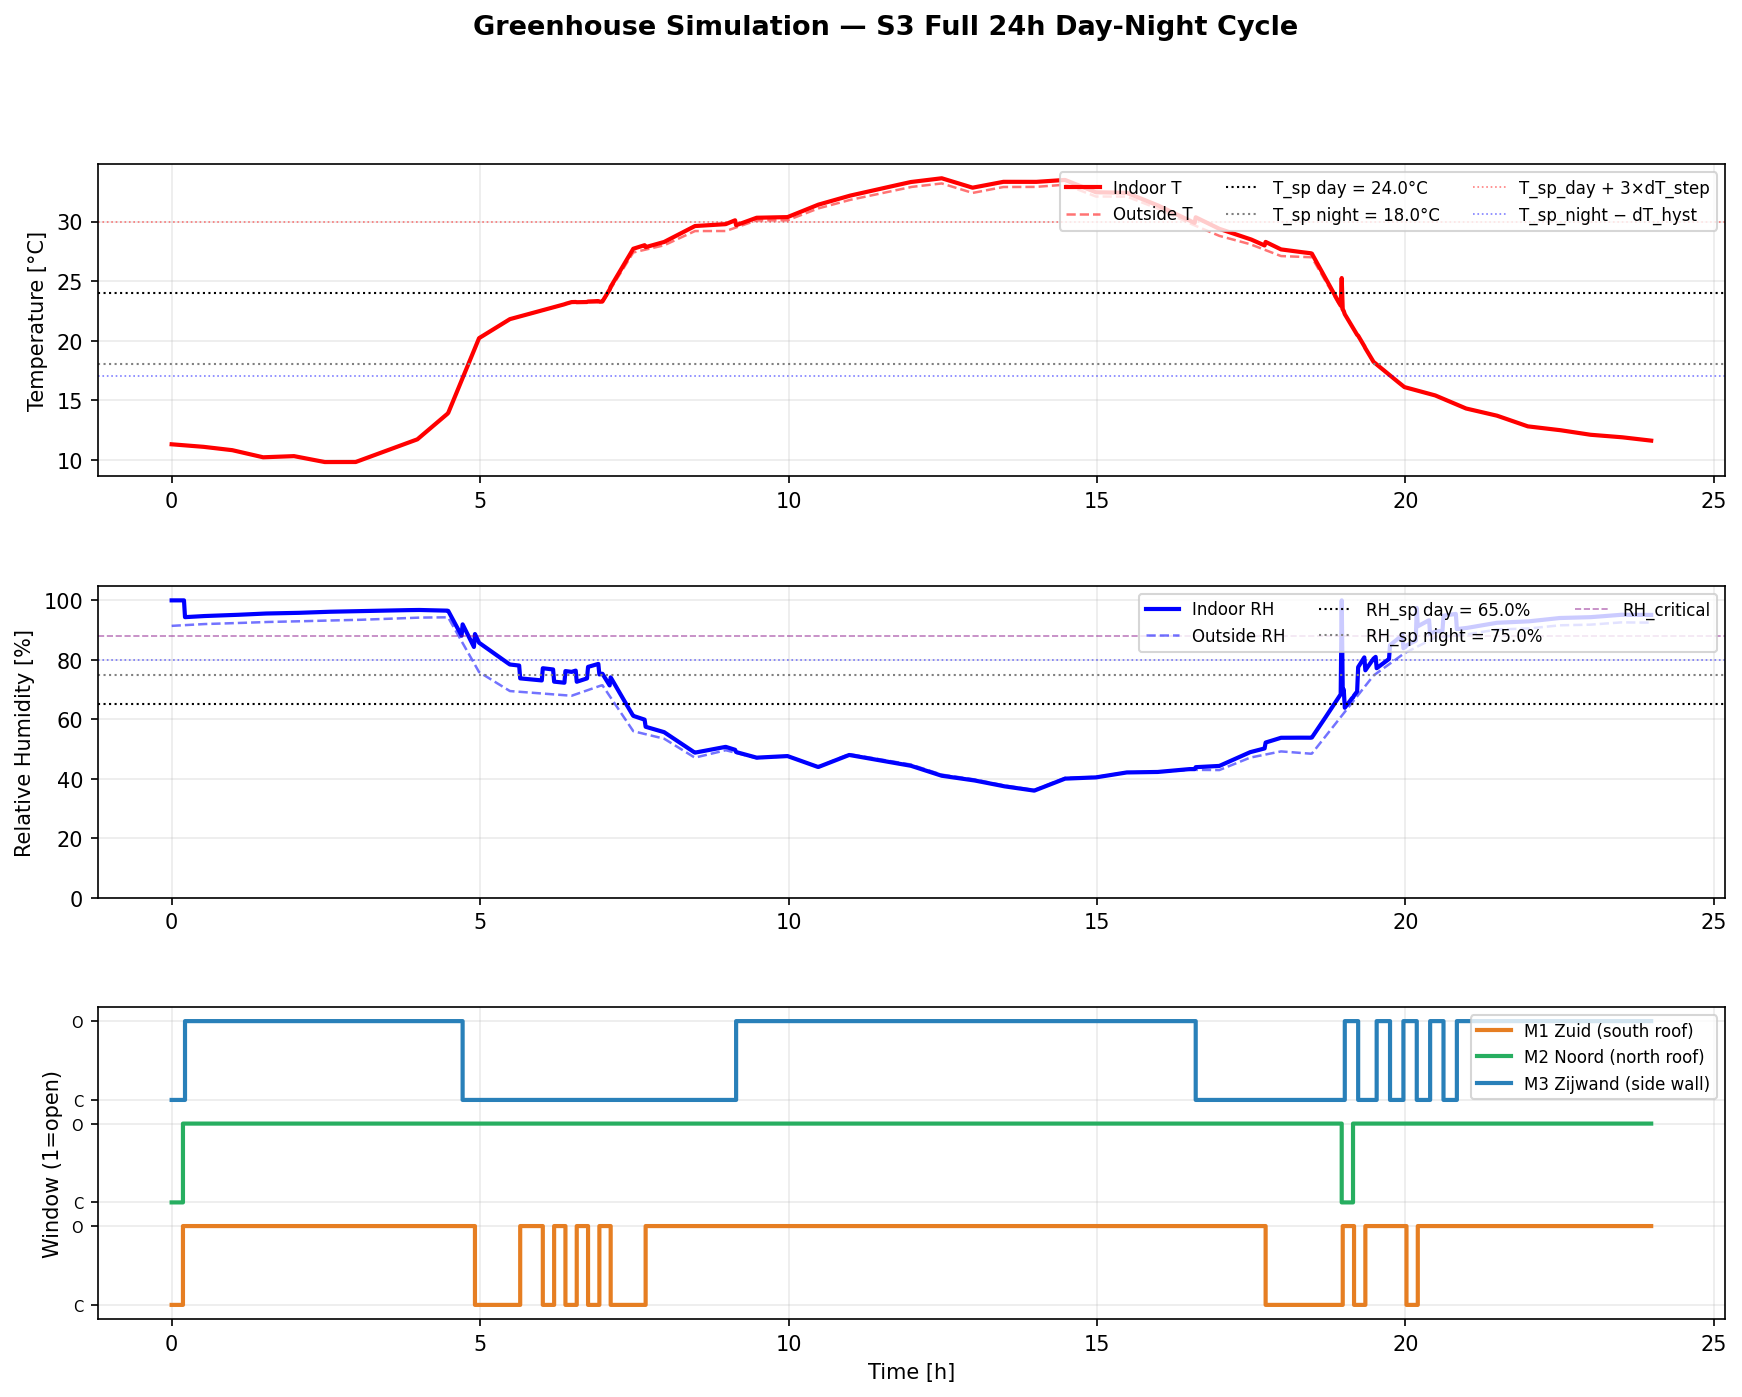

Source data for this figure (header and first rows):
t_s, T_in_C, RH_in_pct, T_out_C, RH_out_pct, M1_open, M2_open, M3_open
0, 11.29, 100.0, 11.29, 91.4, 0, 0, 0
60, 11.29, 100.0, 11.29, 91.4, 0, 0, 0
120, 11.28, 100.0, 11.28, 91.5, 0, 0, 0
180, 11.27, 100.0, 11.27, 91.5, 0, 0, 0
240, 11.27, 100.0, 11.27, 91.5, 0, 0, 0
300, 11.26, 100.0, 11.26, 91.5, 0, 0, 0
360, 11.25, 100.0, 11.25, 91.5, 0, 0, 0
420, 11.25, 100.0, 11.25, 91.6, 0, 0, 0
480, 11.24, 100.0, 11.24, 91.6, 0, 0, 0
540, 11.23, 100.0, 11.23, 91.6, 0, 0, 0
600, 11.23, 100.0, 11.23, 91.6, 0, 0, 0
660, 11.22, 100.0, 11.22, 91.6, 1, 1, 0
720, 11.21, 100.0, 11.21, 91.7, 1, 1, 0
780, 11.21, 94.4, 11.21, 91.7, 1, 1, 1
840, 11.20, 94.4, 11.20, 91.7, 1, 1, 1
900, 11.19, 94.4, 11.19, 91.7, 1, 1, 1
960, 11.19, 94.4, 11.19, 91.7, 1, 1, 1
1020, 11.18, 94.4, 11.18, 91.8, 1, 1, 1
1080, 11.17, 94.5, 11.17, 91.8, 1, 1, 1
1140, 11.17, 94.5, 11.17, 91.8, 1, 1, 1
1200, 11.16, 94.5, 11.16, 91.8, 1, 1, 1
1260, 11.15, 94.5, 11.15, 91.8, 1, 1, 1
1320, 11.15, 94.5, 11.15, 91.9, 1, 1, 1
1380, 11.14, 94.6, 11.14, 91.9, 1, 1, 1
1440, 11.13, 94.6, 11.13, 91.9, 1, 1, 1
1500, 11.13, 94.6, 11.13, 91.9, 1, 1, 1
1560, 11.12, 94.6, 11.12, 91.9, 1, 1, 1
1620, 11.11, 94.7, 11.11, 92.0, 1, 1, 1
1680, 11.11, 94.7, 11.11, 92.0, 1, 1, 1
1740, 11.10, 94.7, 11.10, 92.0, 1, 1, 1
1800, 11.09, 94.7, 11.09, 92.0, 1, 1, 1
1860, 11.08, 94.7, 11.08, 92.0, 1, 1, 1
1920, 11.07, 94.7, 11.07, 92.0, 1, 1, 1
1980, 11.06, 94.7, 11.06, 92.0, 1, 1, 1
2040, 11.05, 94.8, 11.05, 92.1, 1, 1, 1
2100, 11.04, 94.8, 11.04, 92.1, 1, 1, 1
2160, 11.03, 94.8, 11.03, 92.1, 1, 1, 1
2220, 11.02, 94.8, 11.02, 92.1, 1, 1, 1
2280, 11.01, 94.8, 11.01, 92.1, 1, 1, 1
2340, 11.00, 94.8, 11.00, 92.1, 1, 1, 1
2400, 10.99, 94.8, 10.99, 92.1, 1, 1, 1
2460, 10.98, 94.8, 10.98, 92.1, 1, 1, 1
2520, 10.97, 94.8, 10.97, 92.1, 1, 1, 1
2580, 10.96, 94.9, 10.96, 92.1, 1, 1, 1
2640, 10.95, 94.9, 10.95, 92.2, 1, 1, 1
2700, 10.94, 94.9, 10.94, 92.2, 1, 1, 1
2760, 10.93, 94.9, 10.93, 92.2, 1, 1, 1
2820, 10.92, 94.9, 10.92, 92.2, 1, 1, 1
2880, 10.91, 94.9, 10.91, 92.2, 1, 1, 1
2940, 10.90, 94.9, 10.90, 92.2, 1, 1, 1
3000, 10.89, 94.9, 10.89, 92.2, 1, 1, 1
3060, 10.88, 95.0, 10.88, 92.2, 1, 1, 1
3120, 10.87, 95.0, 10.87, 92.2, 1, 1, 1
3180, 10.86, 95.0, 10.86, 92.2, 1, 1, 1
3240, 10.85, 95.0, 10.85, 92.3, 1, 1, 1
3300, 10.84, 95.0, 10.84, 92.3, 1, 1, 1
3360, 10.83, 95.0, 10.83, 92.3, 1, 1, 1
3420, 10.82, 95.0, 10.82, 92.3, 1, 1, 1
3480, 10.81, 95.0, 10.81, 92.3, 1, 1, 1
3540, 10.80, 95.0, 10.80, 92.3, 1, 1, 1
... 1,380 more rows
